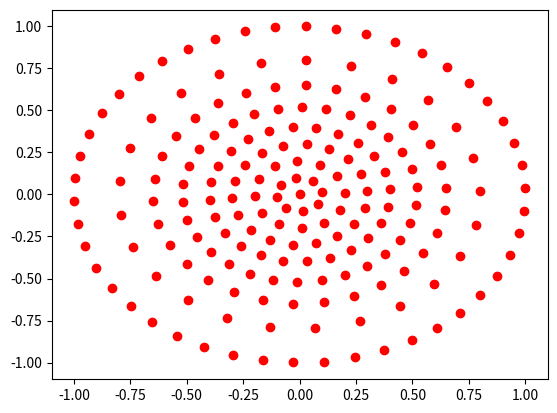
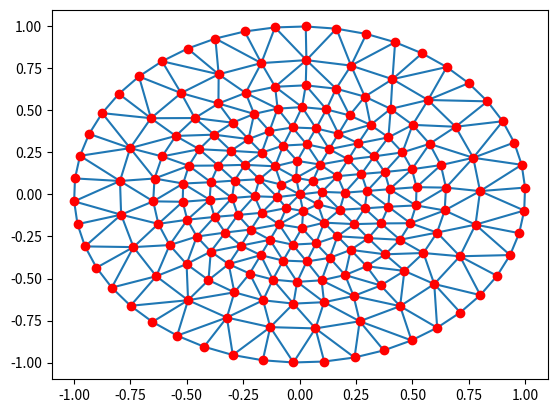
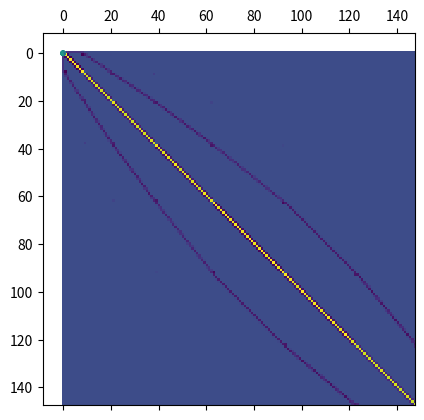

These figures' Python source, in order:
import numpy as np
import matplotlib.pyplot as plt
from pprint import pprint
from matplotlib.patches import Polygon
import matplotlib.tri as tri

nodepattern = [[0.0,  1, 0.0], [0.1, 8, 0.2], [0.2, 12, 0.1], [0.3, 18, 0.2], 
               [0.4, 24, 0.3], [0.52, 30, 0.4], [0.65, 30, 0.3], [0.8, 25, 0.1], 
               [1.0, 46, 0.3] ]

# build the nodes
nodes = np.zeros( [0,2] )
for r,n,o in nodepattern:
    offset = 2*np.pi/n * o
    angles = np.linspace(offset, 2*np.pi+ offset, n, False)

    nodes = np.concatenate( (nodes, np.array((r*np.cos(angles), r*np.sin(angles))).T) )

plt.plot(nodes[:, 0], nodes[:, 1], "ro")

# number of inner nodes: all nodes minus nodes on (outer) boundary
n_inner_nodes = len(nodes) - nodepattern[-1][1]

#################################################################################################
# Mashgrid Triangles
#################################################################################################

triang = tri.Triangulation(nodes[:,0], nodes[:,1])

plt.figure("mesh")
plt.plot(nodes[:, 0], nodes[:, 1], "ro")
plt.triplot(triang)

triangle = nodes[triang.get_masked_triangles()[82]]
pprint(triangle)

plt.show()

#################################################################################################

#################################################################################################

def tri_grad(t, f):
    xa, ya, xb, yb, xc, yc = t.reshape(6)
    fa, fb, fc = f

    if (yc == ya):
        # avoid division by zero by reordering the corner points
        CAB = np.array([[xc, yc], [xa, ya], [xb, yb]])
        return tri_grad(CAB, np.array([fc, fa, fb]))

    c1 = (fc-fa)/(yc-ya) - (fb-fa)/(xb-xa)*(xc-xa)/(yc-ya)
    c2 = 1 - (yb-ya)/(xb-xa)*(xc-xa)/(yc-ya)

    b = c1 / c2
    a = (fb-fa)/(xb-xa) - b*(yb-ya)/(xb-xa)

    return np.array([a, b])


for t in [np.array(((0, 0), (0, 1), (1, 0))), triangle]:
    print(
        f"A({t[0,0]},{t[0,1]}) B({t[1,0]},{t[1,1]}) C({t[2,0]},{t[2,1]})")
    for i in range(3):
        f = np.array([int(i==j) for j in range(3)])
        print( f"  gradient for f(A,B,C) =", f, " --> ", tri_grad(t, f))

#################################################################################################

#################################################################################################

def tri_area(t):
    # get corners
    A = t[0, :]
    B = t[1, :]
    C = t[2, :]
        
    # calculate sides
    a = np.linalg.norm(B-C)
    b = np.linalg.norm(A-C)
    c = np.linalg.norm(A-B)

    # Heron's formula
    s = (a+b+c) / 2.0
    return np.sqrt( s * (s-a) * (s-b) * (s-c) )

print("area =", tri_area(triangle))

#################################################################################################

#################################################################################################

# create the empty matrix
A = np.zeros([n_inner_nodes, n_inner_nodes])

# calculate the integrals for the coefficients on the diagonal
for i in range(n_inner_nodes):
    Acoeff = 0
    for t in triang.get_masked_triangles():
        if (i in t):
            # print( [ 1 if t==i else 0 ] )
            gr = tri_grad(nodes[t], np.array(t == i).astype(float))
            ar = tri_area(nodes[t])
            Acoeff += np.dot(gr, gr) * ar

    A[i][i] = Acoeff

# add the integrals for neighboring u_i, u_j
for i, j in triang.edges:
    if i < n_inner_nodes and j < n_inner_nodes:

        Acoeff = 0
        for t in triang.get_masked_triangles():
            if (i in t) and (j in t):
                # print "   ", t, "   ",
                # print (t==i), "   ", (t==j)

                gr1 = tri_grad(nodes[t], np.array(t == i).astype(float))
                gr2 = tri_grad(nodes[t], np.array(t == j).astype(float))
                ar = tri_area(nodes[t])
                Acoeff += np.dot(gr1, gr2) * ar

        A[i, j] = Acoeff
        A[j, i] = Acoeff

plt.matshow(A)

#################################################################################################
# Vector Components
#################################################################################################

b = np.zeros(n_inner_nodes)
for i in range(n_inner_nodes):

    for t in triang.get_masked_triangles():
        if (i in t):
            ar = tri_area(nodes[t])
            rm = np.mean(np.hypot(nodes[t][:,0],nodes[t][:,1]))

b[12] = 1
b[22] = -1

# plt.figure("charge density")
plt.tripcolor(nodes[:, 0], nodes[:, 1], np.concatenate(
    (b,  np.zeros(len(nodes)-n_inner_nodes))), shading='gouraud')


# solve equation for the inner points
phi_inner = np.linalg.solve(A, b)

# build solution including boundary points
phi = np.concatenate( (phi_inner, np.zeros( len(nodes)-n_inner_nodes )))

# plt.figure("potential")
plt.tripcolor(nodes[:, 0], nodes[:, 1], phi, shading='gouraud')